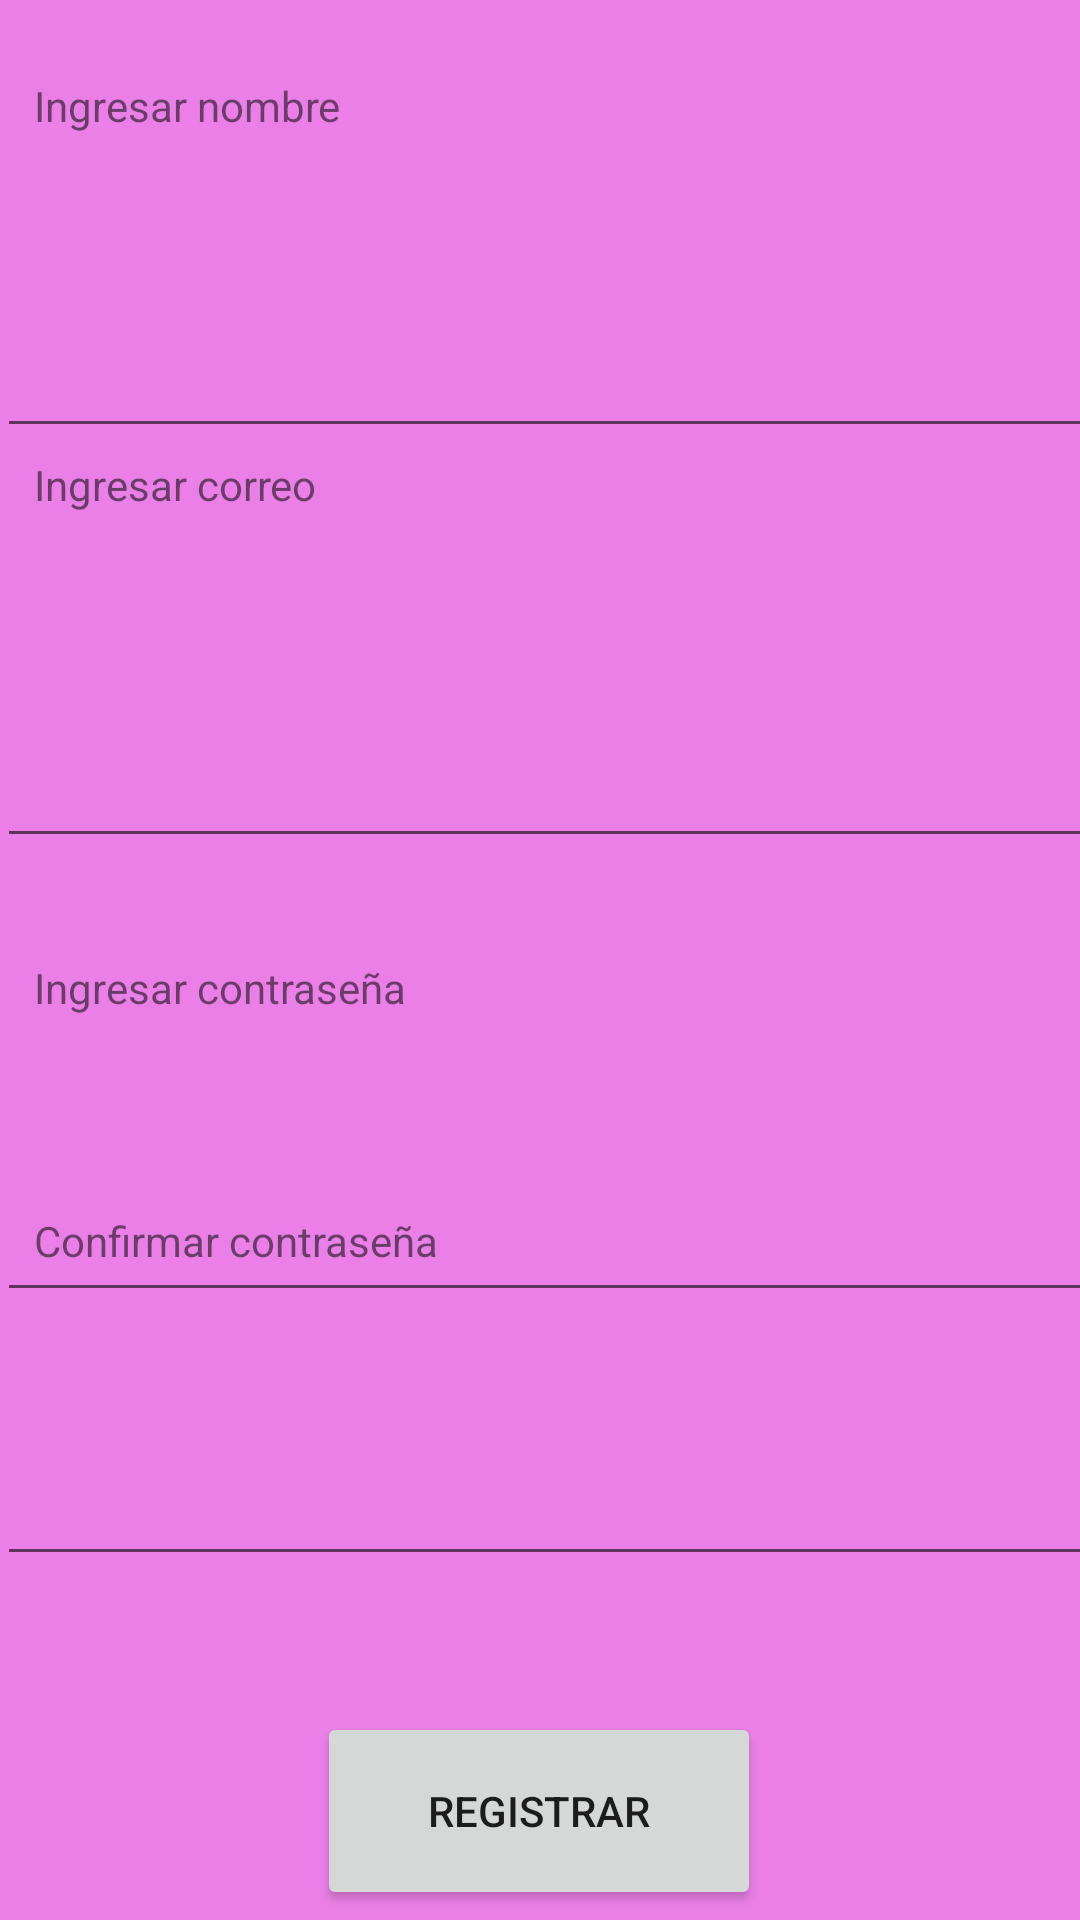

The Android layout XML behind this screen, and the referenced resources:
<!-- AndroidManifest.xml: application theme Theme.CicloInteligente -->
<!-- res/layout/activity_registro.xml -->
<?xml version="1.0" encoding="utf-8"?>
<androidx.constraintlayout.widget.ConstraintLayout xmlns:android="http://schemas.android.com/apk/res/android"
    xmlns:app="http://schemas.android.com/apk/res-auto"
    xmlns:tools="http://schemas.android.com/tools"
    android:background="@color/purple_700"
    android:layout_width="match_parent"
    android:layout_height="match_parent"
    tools:context=".Registro">

    <Button
        android:id="@+id/button3"
        android:layout_width="148dp"
        android:layout_height="66dp"
        android:text="@string/Registrar"
        app:layout_constraintBottom_toBottomOf="parent"
        app:layout_constraintEnd_toEndOf="parent"
        app:layout_constraintHorizontal_bias="0.498"
        app:layout_constraintStart_toStartOf="parent"
        app:layout_constraintTop_toBottomOf="@+id/editTextTextPassword2"
        app:layout_constraintVertical_bias="0.929" />

    <TextView
        android:id="@+id/textView3"
        android:layout_width="241dp"
        android:layout_height="29dp"
        android:text="@string/Ingresacorreo"
        app:layout_constraintBottom_toBottomOf="parent"
        app:layout_constraintEnd_toEndOf="parent"
        app:layout_constraintHorizontal_bias="0.094"
        app:layout_constraintStart_toStartOf="parent"
        app:layout_constraintTop_toTopOf="parent"
        app:layout_constraintVertical_bias="0.249" />

    <TextView
        android:id="@+id/textView8"
        android:layout_width="241dp"
        android:layout_height="29dp"
        android:text="@string/ConfiContraseña"
        app:layout_constraintBottom_toBottomOf="parent"
        app:layout_constraintEnd_toEndOf="parent"
        app:layout_constraintHorizontal_bias="0.094"
        app:layout_constraintStart_toStartOf="parent"
        app:layout_constraintTop_toTopOf="parent"
        app:layout_constraintVertical_bias="0.661" />

    <TextView
        android:id="@+id/textView7"
        android:layout_width="241dp"
        android:layout_height="29dp"
        android:layout_marginTop="24dp"
        android:text="@string/Creacontresaña"
        app:layout_constraintBottom_toBottomOf="parent"
        app:layout_constraintEnd_toEndOf="parent"
        app:layout_constraintHorizontal_bias="0.094"
        app:layout_constraintStart_toStartOf="parent"
        app:layout_constraintTop_toBottomOf="@+id/editTextTextEmailAddress"
        app:layout_constraintVertical_bias="0.032" />

    <EditText
        android:id="@+id/editTextTextPassword"
        android:layout_width="370dp"
        android:layout_height="80dp"
        android:ems="10"
        android:inputType="textPassword"
        app:layout_constraintBottom_toBottomOf="parent"
        app:layout_constraintEnd_toEndOf="parent"
        app:layout_constraintHorizontal_bias="0.147"
        app:layout_constraintStart_toStartOf="parent"
        app:layout_constraintTop_toBottomOf="@+id/textView7"
        app:layout_constraintVertical_bias="0.041" />

    <EditText
        android:id="@+id/editTextTextPassword2"
        android:layout_width="370dp"
        android:layout_height="80dp"
        android:ems="10"
        android:inputType="textPassword"
        app:layout_constraintBottom_toBottomOf="parent"
        app:layout_constraintEnd_toEndOf="parent"
        app:layout_constraintHorizontal_bias="0.147"
        app:layout_constraintStart_toStartOf="parent"
        app:layout_constraintTop_toBottomOf="@+id/textView8"
        app:layout_constraintVertical_bias="0.098" />

    <EditText
        android:id="@+id/editTextTextEmailAddress"
        android:layout_width="370dp"
        android:layout_height="80dp"
        android:layout_marginTop="16dp"
        android:ems="10"
        android:inputType="textEmailAddress"
        app:layout_constraintBottom_toBottomOf="parent"
        app:layout_constraintEnd_toEndOf="parent"
        app:layout_constraintHorizontal_bias="0.147"
        app:layout_constraintStart_toStartOf="parent"
        app:layout_constraintTop_toBottomOf="@+id/textView3"
        app:layout_constraintVertical_bias="0.025" />

    <TextView
        android:id="@+id/textView2"
        android:layout_width="241dp"
        android:layout_height="29dp"
        android:text="@string/nombre"
        app:layout_constraintBottom_toBottomOf="parent"
        app:layout_constraintEnd_toEndOf="parent"
        app:layout_constraintHorizontal_bias="0.094"
        app:layout_constraintStart_toStartOf="parent"
        app:layout_constraintTop_toTopOf="parent"
        app:layout_constraintVertical_bias="0.042" />

    <EditText
        android:id="@+id/editTextText"
        android:layout_width="370dp"
        android:layout_height="80dp"
        android:ems="10"
        android:inputType="text"
        app:layout_constraintBottom_toBottomOf="parent"
        app:layout_constraintEnd_toEndOf="parent"
        app:layout_constraintHorizontal_bias="0.147"
        app:layout_constraintStart_toStartOf="parent"
        app:layout_constraintTop_toBottomOf="@+id/textView2"
        app:layout_constraintVertical_bias="0.029" />

</androidx.constraintlayout.widget.ConstraintLayout>
<!-- resources referenced by this layout -->
<resources>
  <color name="purple_700">#EA80E7</color>
  <string name="Ingresacorreo">Ingresar correo</string>
  <string name="Registrar">Registrar</string>
  <string name="nombre">Ingresar nombre</string>
  <style name="Theme.CicloInteligente" parent="Theme.MaterialComponents.DayNight.DarkActionBar">
          
          <item name="colorPrimary">#FFA00B98</item>
          <item name="colorPrimaryVariant">#FFA00B98</item>
          <item name="colorOnPrimary">@color/white</item>
          
          <item name="colorSecondary">#A00B98</item>
          <item name="colorSecondaryVariant">@color/teal_700</item>
          <item name="colorOnSecondary">@color/black</item>
          
          <item name="android:statusBarColor">?attr/colorPrimaryVariant</item>
          
      </style>
  <color name="white">#FFFFFFFF</color>
  <color name="teal_700">#FF018786</color>
  <color name="black">#FF000000</color>
</resources>
